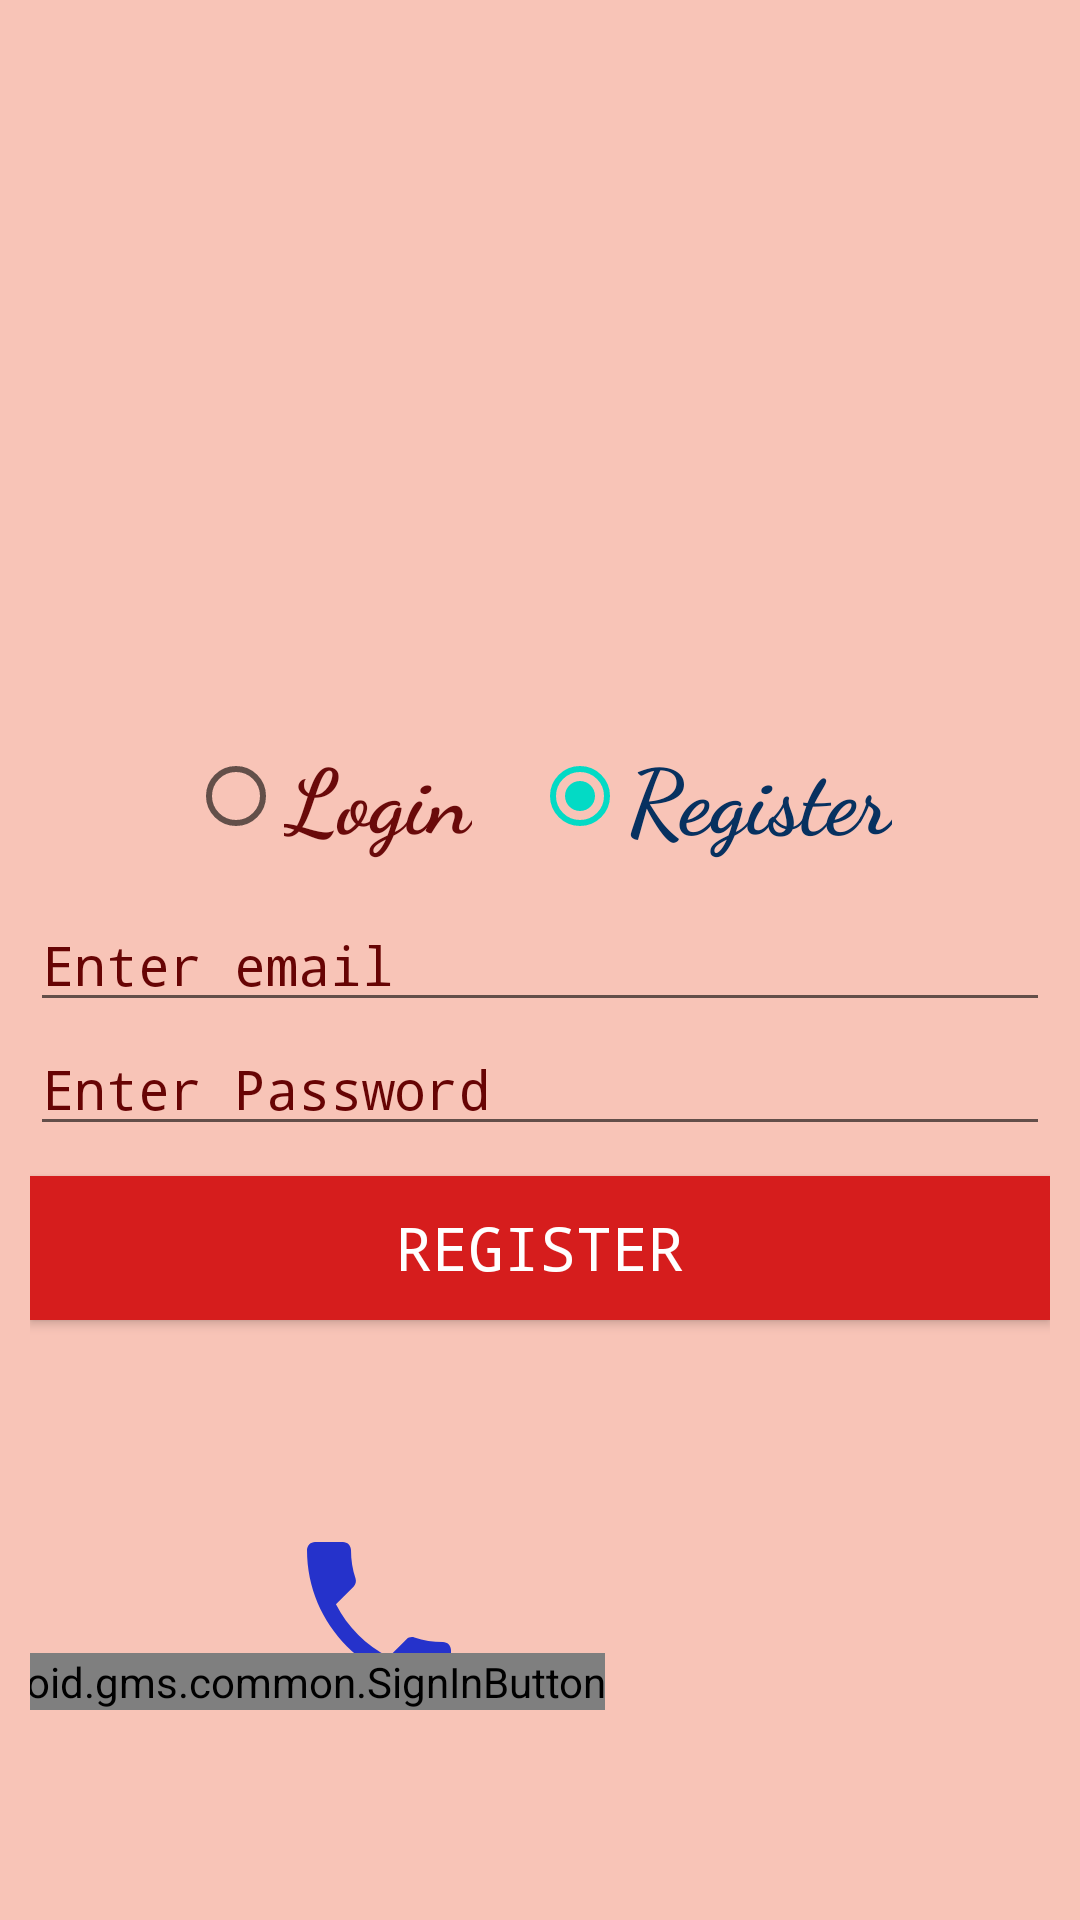

Layout XML and referenced resources for this Android screen:
<!-- AndroidManifest.xml: application theme Theme.B38FirebaseDemo -->
<!-- res/layout/activity_main.xml -->
<?xml version="1.0" encoding="utf-8"?>
<androidx.constraintlayout.widget.ConstraintLayout xmlns:android="http://schemas.android.com/apk/res/android"
    xmlns:app="http://schemas.android.com/apk/res-auto"
    xmlns:tools="http://schemas.android.com/tools"
    android:layout_width="match_parent"
    android:layout_height="match_parent"
    android:layout_gravity="center"
    android:layout_margin="10dp"
    android:background="#F8C4B7"
    android:padding="10dp">


    <RadioGroup
        android:id="@+id/radioGroup"
        android:layout_width="wrap_content"
        android:layout_height="wrap_content"
        android:orientation="horizontal"
        app:layout_constraintBottom_toTopOf="@+id/edtEmail"
        app:layout_constraintEnd_toEndOf="parent"
        app:layout_constraintStart_toStartOf="parent">

        <RadioButton
            android:id="@+id/loginRadioBtn"
            android:layout_width="wrap_content"
            android:layout_height="wrap_content"
            android:layout_margin="10dp"
            android:fontFamily="cursive"
            android:text="@string/login"
            android:textColor="#6A0A0A"
            android:textSize="30sp"
            android:textStyle="bold" />

        <RadioButton
            android:id="@+id/registerRadioBtn"
            android:layout_width="wrap_content"
            android:layout_height="wrap_content"
            android:layout_margin="10dp"
            android:checked="true"
            android:fontFamily="cursive"
            android:text="@string/register"
            android:textColor="#073160"
            android:textSize="30sp"
            android:textStyle="bold" />

    </RadioGroup>


    <androidx.appcompat.widget.AppCompatEditText
        android:id="@+id/edtEmail"
        android:layout_width="match_parent"
        android:layout_height="wrap_content"
        android:fontFamily="monospace"
        android:hint="@string/enter_email"
        android:textColor="#130000"
        android:textColorHint="#670404"
        android:textSize="18sp"
        app:layout_constraintBottom_toBottomOf="parent"
        app:layout_constraintTop_toTopOf="parent" />

    <androidx.appcompat.widget.AppCompatEditText
        android:id="@+id/edtPassword"
        android:layout_width="match_parent"
        android:layout_height="wrap_content"
        android:fontFamily="monospace"
        android:hint="@string/enter_password"
        android:inputType="textPassword"
        android:textColor="#130000"
        android:textColorHint="#670404"
        android:textSize="18sp"
        app:layout_constraintTop_toBottomOf="@+id/edtEmail" />

    <androidx.appcompat.widget.AppCompatButton
        android:id="@+id/btnLogin"
        android:layout_width="match_parent"
        android:layout_height="wrap_content"
        android:layout_marginTop="10dp"
        android:background="#D61D1D"
        android:fontFamily="monospace"
        android:hint="@string/enter_email"
        android:text="@string/register"
        android:textColor="#FFFFFF"
        android:textSize="20sp"
        app:layout_constraintTop_toBottomOf="@+id/edtPassword" />

    <com.google.android.material.progressindicator.CircularProgressIndicator
        android:id="@+id/progress"
        android:layout_width="wrap_content"
        android:layout_height="wrap_content"
        android:visibility="gone"
        app:indicatorColor="#16BC4C"
        app:layout_constraintBottom_toBottomOf="parent"
        app:layout_constraintEnd_toEndOf="parent"
        app:layout_constraintStart_toStartOf="parent"
        app:layout_constraintTop_toTopOf="parent"
        app:trackColor="#B82E2E"
        app:trackCornerRadius="100dp" />

    <androidx.appcompat.widget.AppCompatImageView
        android:id="@+id/registerByPhone"
        android:layout_width="wrap_content"
        android:layout_height="wrap_content"
        android:layout_marginBottom="60dp"
        android:clickable="true"
        android:focusable="true"
        android:src="@drawable/ic_baseline_local_phone_24"
        app:layout_constraintBottom_toBottomOf="parent"
        app:layout_constraintEnd_toEndOf="parent"
       app:layout_constraintStart_toStartOf="@+id/signInButton"/>

    <com.google.android.gms.common.SignInButton
        android:id="@+id/signInButton"
        android:layout_width="wrap_content"
        android:layout_height="wrap_content"
        android:layout_margin="60dp"
        app:layout_constraintStart_toStartOf="parent"
        app:layout_constraintBottom_toBottomOf="parent"
        app:layout_constraintEnd_toStartOf="@+id/registerByPhone" />
</androidx.constraintlayout.widget.ConstraintLayout>
<!-- resources referenced by this layout -->
<resources>
  <!-- drawable ic_baseline_local_phone_24 (drawable) -->
  <vector android:height="64dp" android:tint="#2532CB"
      android:viewportHeight="24" android:viewportWidth="24"
      android:width="64dp" xmlns:android="http://schemas.android.com/apk/res/android">
      <path android:fillColor="@android:color/white" android:pathData="M6.62,10.79c1.44,2.83 3.76,5.14 6.59,6.59l2.2,-2.2c0.27,-0.27 0.67,-0.36 1.02,-0.24 1.12,0.37 2.33,0.57 3.57,0.57 0.55,0 1,0.45 1,1V20c0,0.55 -0.45,1 -1,1 -9.39,0 -17,-7.61 -17,-17 0,-0.55 0.45,-1 1,-1h3.5c0.55,0 1,0.45 1,1 0,1.25 0.2,2.45 0.57,3.57 0.11,0.35 0.03,0.74 -0.25,1.02l-2.2,2.2z"/>
  </vector>
  <string name="enter_email">Enter email</string>
  <string name="enter_password">Enter Password</string>
  <string name="login">Login</string>
  <string name="register">Register</string>
  <style name="Theme.B38FirebaseDemo" parent="Theme.MaterialComponents.DayNight.NoActionBar">
          
          <item name="colorPrimary">@color/purple_500</item>
          <item name="colorPrimaryVariant">@color/purple_700</item>
          <item name="colorOnPrimary">@color/white</item>
          
          <item name="colorSecondary">@color/teal_200</item>
          <item name="colorSecondaryVariant">@color/teal_700</item>
          <item name="colorOnSecondary">@color/black</item>
          
          <item name="android:statusBarColor" tools:targetApi="l">?attr/colorPrimaryVariant</item>
          
      </style>
  <color name="purple_500">#FF6200EE</color>
  <color name="purple_700">#FF3700B3</color>
  <color name="white">#FFFFFFFF</color>
  <color name="teal_200">#FF03DAC5</color>
  <color name="teal_700">#FF018786</color>
  <color name="black">#FF000000</color>
</resources>
